Dataset: V231 (GitHub, JuliaQuero/img_dataset). Classes: backdoor malware, PUP, packed malware, trojan malware, worm malware.

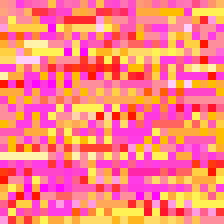
Label: backdoor malware

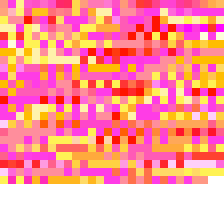
Label: packed malware

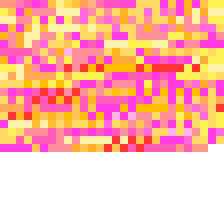
Label: trojan malware

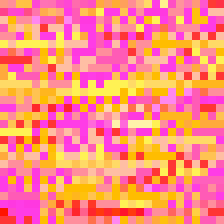
Label: worm malware

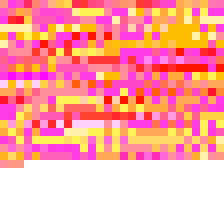
Label: trojan malware

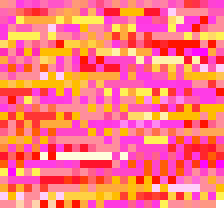
Label: PUP
